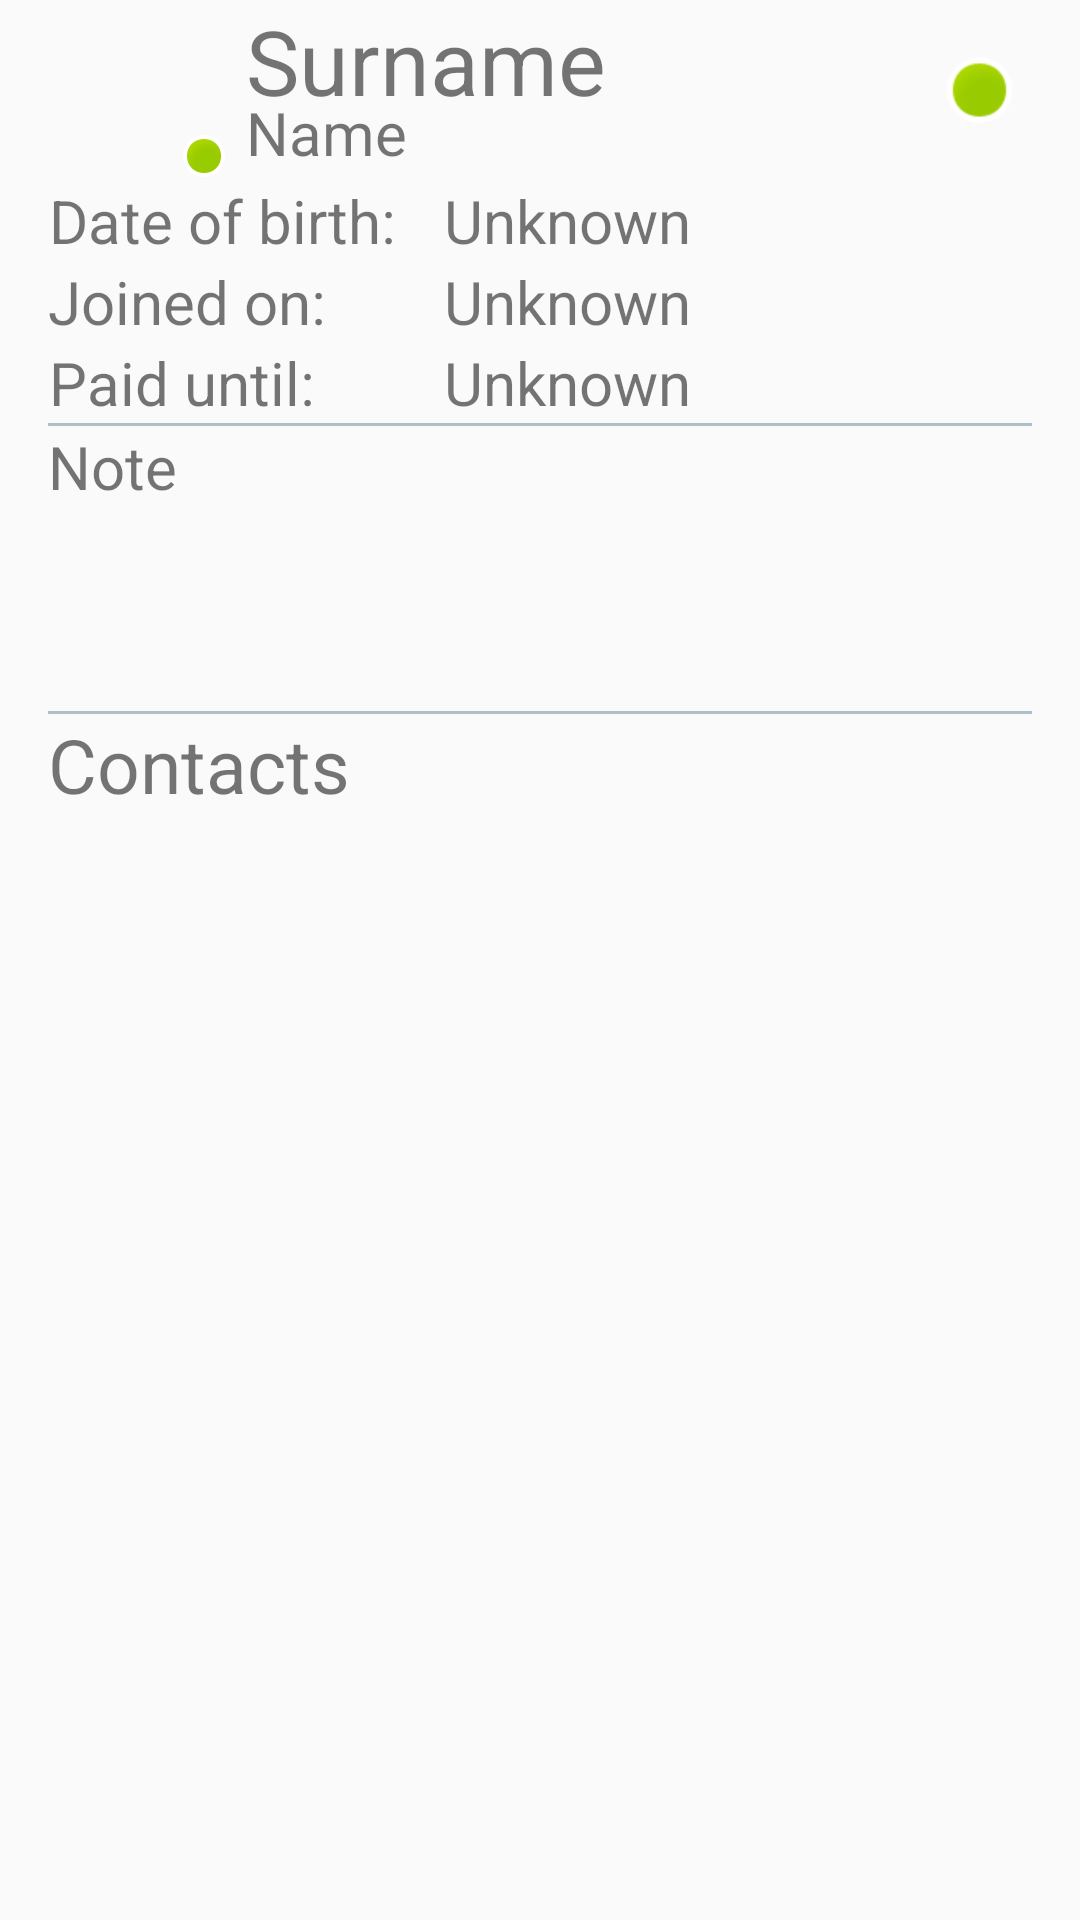

Here is an Android app screen rendered from its layout file. Give the layout XML and the strings, colors and styles it references.
<!-- AndroidManifest.xml: application theme AppTheme -->
<!-- res/layout/layout_member_detail.xml -->
<?xml version="1.0" encoding="utf-8"?>
<LinearLayout xmlns:android="http://schemas.android.com/apk/res/android"
    android:layout_width="match_parent"
    android:layout_height="match_parent"
    android:orientation="vertical"
    android:paddingLeft="@dimen/activity_horizontal_margin"
    android:paddingRight="@dimen/activity_horizontal_margin">

    <include
        layout="@layout/layout_member"
        android:layout_width="match_parent"
        android:layout_height="wrap_content" />

    <LinearLayout
        android:layout_width="match_parent"
        android:layout_height="wrap_content"
        android:orientation="horizontal">

        <LinearLayout
            android:layout_width="wrap_content"
            android:layout_height="match_parent"
            android:paddingStart="0dp"
            android:paddingEnd="@dimen/activity_horizontal_margin"
            android:gravity="center|start"
            android:orientation="vertical">

            <TextView
                android:layout_width="wrap_content"
                android:layout_height="wrap_content"
                android:gravity="center"
                android:text="@string/date_of_birth_label"
                android:textSize="20sp" />

            <TextView
                android:layout_width="wrap_content"
                android:layout_height="wrap_content"
                android:gravity="center"
                android:text="@string/joined_on"
                android:textSize="20sp" />

            <TextView
                android:layout_width="wrap_content"
                android:layout_height="wrap_content"
                android:gravity="center"
                android:text="@string/paid_until"
                android:textSize="20sp" />

        </LinearLayout>

        <LinearLayout
            android:layout_width="match_parent"
            android:layout_height="wrap_content"
            android:orientation="vertical">

            <TextView
                android:id="@+id/member_detail_date_of_birth"
                android:layout_width="wrap_content"
                android:layout_height="wrap_content"
                android:gravity="center"
                android:text="@string/unknown"
                android:textSize="20sp" />

            <TextView
                android:id="@+id/member_detail_date_of_joining"
                android:layout_width="wrap_content"
                android:layout_height="wrap_content"
                android:gravity="center"
                android:text="@string/unknown"
                android:textSize="20sp" />

            <TextView
                android:id="@+id/member_detail_paid_until"
                android:layout_width="wrap_content"
                android:layout_height="wrap_content"
                android:gravity="center"
                android:text="@string/unknown"
                android:textSize="20sp" />

        </LinearLayout>

    </LinearLayout>

    <View
        android:layout_width="match_parent"
        android:layout_height="1dp"
        android:background="@color/blue_grey_200" />

    <TextView
        android:layout_width="match_parent"
        android:layout_height="wrap_content"
        android:text="@string/note"
        android:textSize="20sp" />

    <TextView
        android:id="@+id/member_detail_note"
        android:layout_width="match_parent"
        android:layout_height="wrap_content"
        android:gravity="top"
        android:lines="4" />

    <View
        android:layout_width="match_parent"
        android:layout_height="1dp"
        android:background="@color/blue_grey_200" />

    <TextView
        android:layout_width="match_parent"
        android:layout_height="wrap_content"
        android:text="@string/create_new_contacts"
        android:textSize="25sp" />

    <ListView
        android:id="@+id/member_detail_contact_list"
        android:layout_width="match_parent"
        android:layout_height="0dp"
        android:layout_weight="1" />

</LinearLayout>
<!-- res/layout/layout_member.xml (included above) -->
<?xml version="1.0" encoding="utf-8"?>
<LinearLayout xmlns:android="http://schemas.android.com/apk/res/android"
              android:id="@+id/member_item_list_row"
              android:layout_width="match_parent"
              android:layout_height="match_parent"
              android:orientation="horizontal">

    <RelativeLayout
        android:layout_width="@dimen/icon_size"
        android:layout_height="@dimen/icon_size"
        android:layout_marginEnd="6dp">

        <ImageView
            android:id="@+id/member_layout_icon"
            android:layout_width="@dimen/icon_size"
            android:layout_height="@dimen/icon_size"
            android:contentDescription="@string/member_type"/>

        <ImageView
            android:id="@+id/member_layout_beginner"
            android:layout_width="wrap_content"
            android:layout_height="wrap_content"
            android:layout_alignParentBottom="true"
            android:layout_alignParentEnd="true"
            android:contentDescription="@string/is_beginner"
            android:src="@android:drawable/presence_online"/>

    </RelativeLayout>

    <LinearLayout
        android:layout_width="wrap_content"
        android:layout_height="wrap_content"
        android:orientation="vertical">

        <TextView
            android:id="@+id/member_layout_surname"
            android:layout_width="wrap_content"
            android:layout_height="wrap_content"
            android:text="@string/surname"
            android:textSize="30sp"/>

        <TextView
            android:id="@+id/member_layout_first_name"
            android:layout_width="wrap_content"
            android:layout_height="wrap_content"
            android:layout_marginTop="-10dp"
            android:ellipsize="marquee"
            android:maxLines="1"
            android:text="@string/name"
            android:textSize="20sp"/>

    </LinearLayout>

    <View
        android:layout_width="0dp"
        android:layout_height="match_parent"
        android:layout_weight="1"/>

    
    <ImageView
        android:id="@+id/member_layout_payment_warning"
        android:layout_width="@dimen/status_warning_icon"
        android:layout_height="@dimen/status_warning_icon"
        android:layout_gravity="center_vertical|end"
        android:contentDescription="@string/should_pay"
        android:src="@android:drawable/ic_dialog_alert"
        android:tint="@color/warning_red"
        android:visibility="invisible"/>

    
    
    
    <ImageView
        android:id="@+id/member_layout_payment_status"
        android:layout_width="@dimen/status_icon"
        android:layout_height="@dimen/status_icon"
        android:layout_gravity="center_vertical|end"
        android:contentDescription="@string/payment_status"
        android:paddingEnd="5dp"
        android:paddingStart="0dp"
        android:src="@android:drawable/presence_online"/>

</LinearLayout>
<!-- resources referenced by this layout -->
<resources>
  <color name="blue_grey_200">#B0BEC5</color>
  <color name="warning_red">#e53935</color>
  <dimen name="activity_horizontal_margin">16dp</dimen>
  <dimen name="icon_size">60dp</dimen>
  <dimen name="status_icon">30dp</dimen>
  <dimen name="status_warning_icon">20dp</dimen>
  <string name="create_new_contacts">Contacts</string>
  <string name="date_of_birth_label">Date of birth:</string>
  <string name="is_beginner">Is beginner</string>
  <string name="joined_on">Joined on:</string>
  <string name="member_type">Member type</string>
  <string name="name">Name</string>
  <string name="note">Note</string>
  <string name="paid_until">Paid until:</string>
  <string name="payment_status">Payment status</string>
  <string name="should_pay">Should pay</string>
  <string name="surname">Surname</string>
  <string name="unknown">Unknown</string>
  <style name="AppTheme" parent="Base.Theme.AppCompat.Light.DarkActionBar">
          
          <item name="colorPrimary">@color/colorPrimary</item>
          <item name="colorPrimaryDark">@color/colorPrimaryDark</item>
          <item name="colorAccent">@color/colorAccent</item>
      </style>
  <color name="colorPrimary">#3F51B5</color>
  <color name="colorPrimaryDark">#303F9F</color>
  <color name="colorAccent">#FF4081</color>
</resources>
